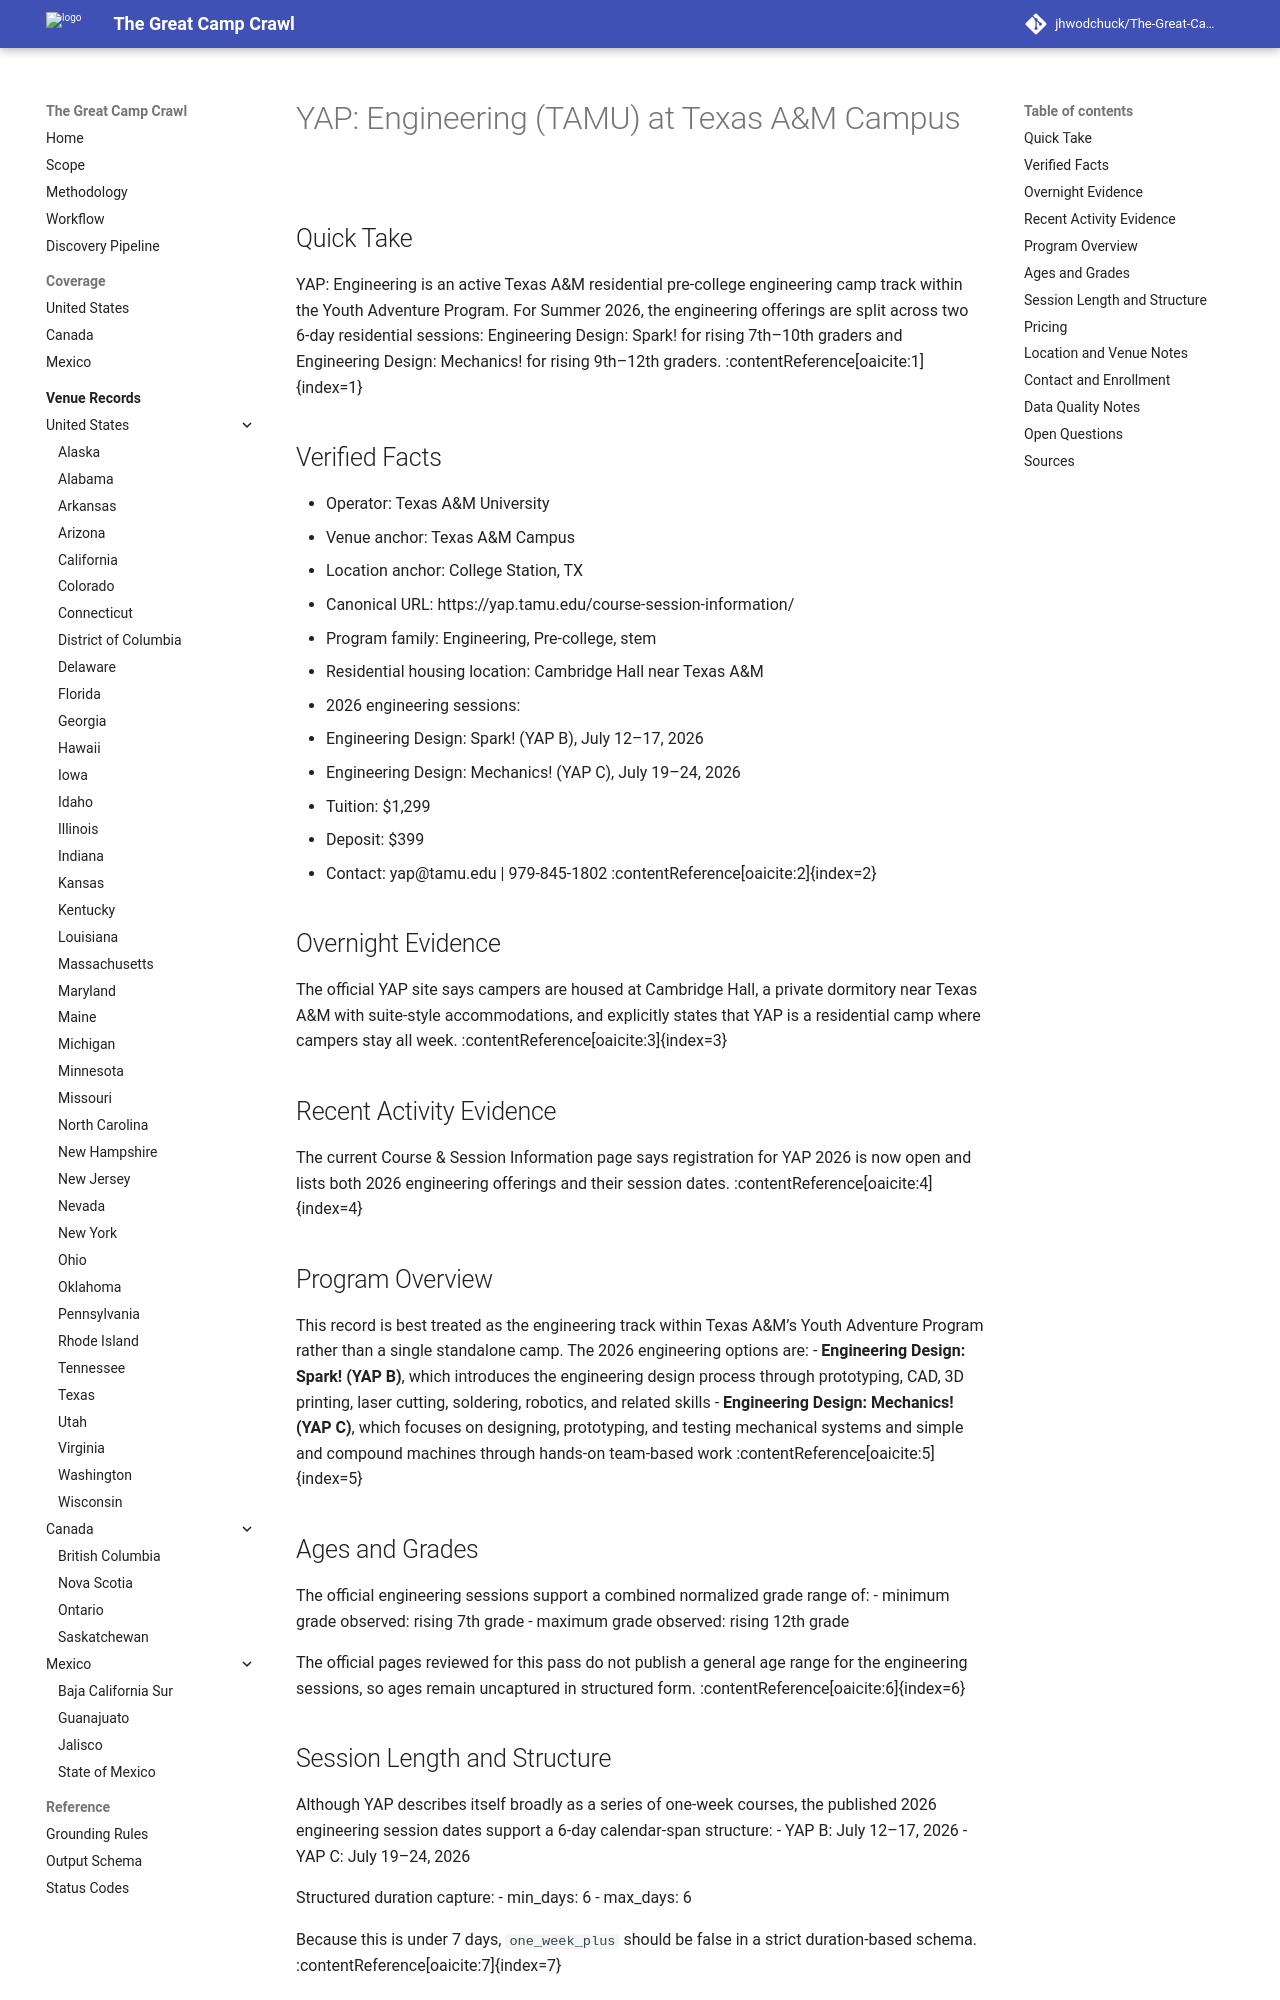

repository: jhwodchuck/The-Great-Camp-Crawl · page: camps/us/tx/yap-engineering-tamu--us-tx-college-station-texas-a-m-campus--cand-us-tx-college-station-yap-engineering-tamu-texas-a-m-campus/index.html · generator: mkdocs

---
record_id: cand-us-tx-college-station-yap-engineering-tamu-texas-a-m-campus
camp_id: yap-engineering-tamu
venue_id: us-tx-college-station-texas-a-m-campus
name: 'YAP: Engineering (TAMU)'
display_name: 'YAP: Engineering (TAMU) at Texas A&M Campus'
country: US
country_name: United States
region: TX
region_name: Texas
city: College Station
venue_name: Texas A&M Campus
program_family:
- Engineering
- Pre-college
- stem
camp_types:
- residential
- overnight
priority_flags:
  college_precollege: true
  one_week_plus: false
languages_found:
- English
source_language_primary: English
activity_status: active_recent
activity_evidence_window_months: 24
duration:
  min_days: 6
  max_days: 6
pricing:
  currency: USD
  amount_min: 1299
  amount_max: 1299
  boarding_included: true
ages:
  min: null
  max: null
grades:
  min: 7
  max: 12
operator:
  name: Texas A&M University
  type: university
website:
  canonical_url: https://yap.tamu.edu/course-session-information/
  admissions_url: https://events.circuitree.com/yapreg/Login.aspx
  session_dates_url: https://yap.tamu.edu/course-session-information/
  pricing_url: https://yap.tamu.edu/course-session-information/
contact:
  email: yap@tamu.edu
  phone: 979-845-1802
location:
  address: null
  postal_code: null
  latitude: null
  longitude: null
verification:
  overnight_confirmed: true
  active_past_2_years_confirmed: true
  confidence: high
  last_verified: '2026-04-17'
evidence:
  overnight_source_url: https://yap.tamu.edu/
  recent_activity_source_url: https://yap.tamu.edu/course-session-information/
  duration_source_url: https://yap.tamu.edu/course-session-information/
  pricing_source_url: https://yap.tamu.edu/course-session-information/
tags:
- us
- tx
- college-station
- engineering
- pre-college
- stem
- residential
- overnight
draft_status: draft
---

# YAP: Engineering (TAMU) at Texas A&M Campus

## Quick Take
YAP: Engineering is an active Texas A&M residential pre-college engineering camp track within the Youth Adventure Program. For Summer 2026, the engineering offerings are split across two 6-day residential sessions: Engineering Design: Spark! for rising 7th–10th graders and Engineering Design: Mechanics! for rising 9th–12th graders. :contentReference[oaicite:1]{index=1}

## Verified Facts
- Operator: Texas A&M University
- Venue anchor: Texas A&M Campus
- Location anchor: College Station, TX
- Canonical URL: https://yap.tamu.edu/course-session-information/
- Program family: Engineering, Pre-college, stem
- Residential housing location: Cambridge Hall near Texas A&M
- 2026 engineering sessions:
  - Engineering Design: Spark! (YAP B), July 12–17, 2026
  - Engineering Design: Mechanics! (YAP C), July 19–24, 2026
- Tuition: $1,299
- Deposit: $399
- Contact: yap@tamu.edu | 979-845-1802 :contentReference[oaicite:2]{index=2}

## Overnight Evidence
The official YAP site says campers are housed at Cambridge Hall, a private dormitory near Texas A&M with suite-style accommodations, and explicitly states that YAP is a residential camp where campers stay all week. :contentReference[oaicite:3]{index=3}

## Recent Activity Evidence
The current Course & Session Information page says registration for YAP 2026 is now open and lists both 2026 engineering offerings and their session dates. :contentReference[oaicite:4]{index=4}

## Program Overview
This record is best treated as the engineering track within Texas A&M’s Youth Adventure Program rather than a single standalone camp. The 2026 engineering options are:
- **Engineering Design: Spark! (YAP B)**, which introduces the engineering design process through prototyping, CAD, 3D printing, laser cutting, soldering, robotics, and related skills
- **Engineering Design: Mechanics! (YAP C)**, which focuses on designing, prototyping, and testing mechanical systems and simple and compound machines through hands-on team-based work :contentReference[oaicite:5]{index=5}
